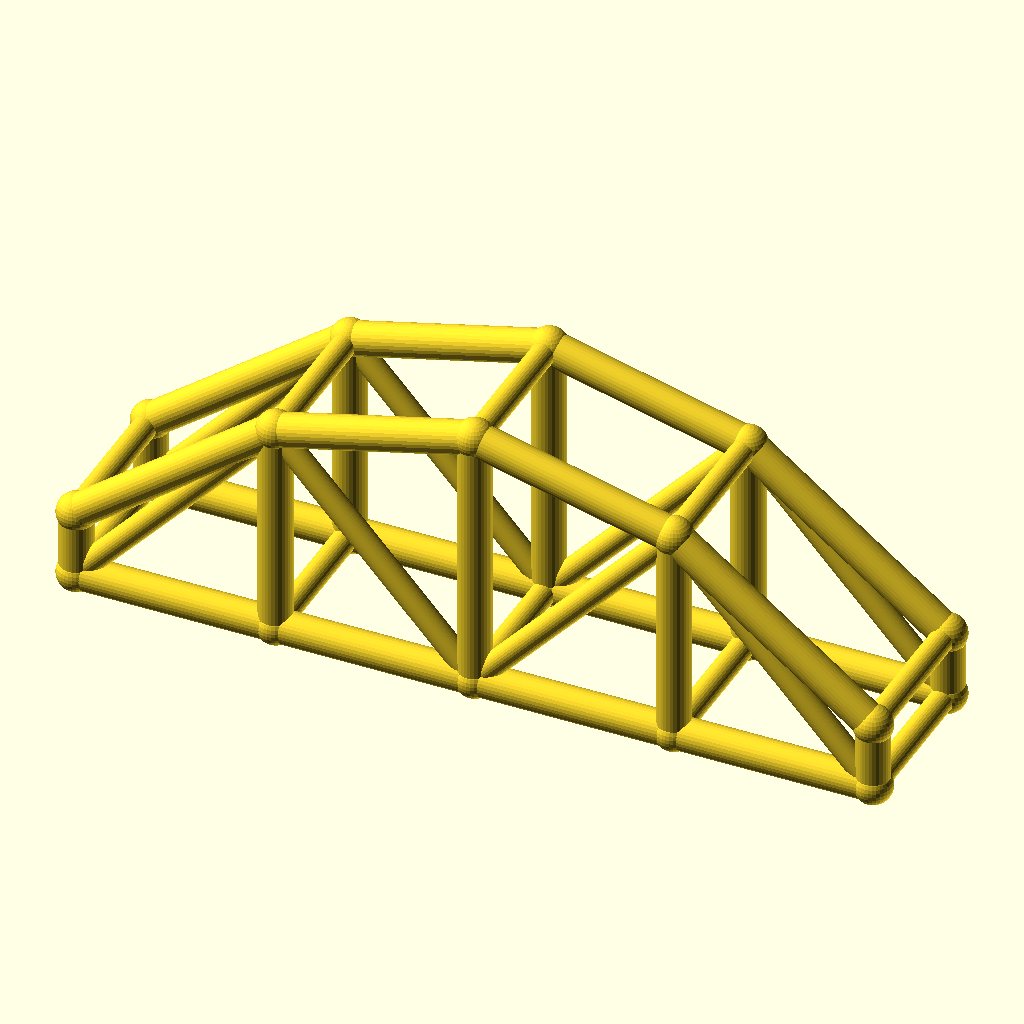
Cell 1: the model at its default parameters.
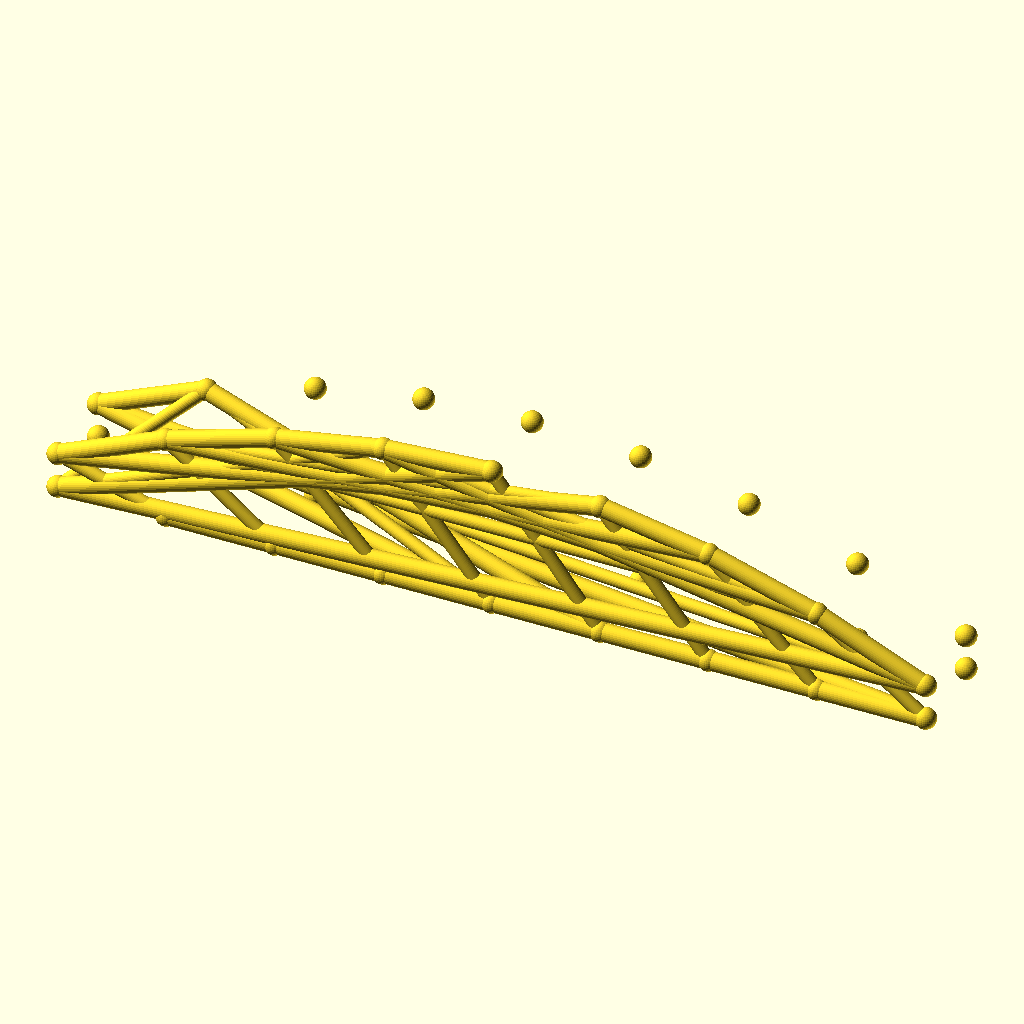
Cell 2 — bays set to 8, the other parameters unchanged.
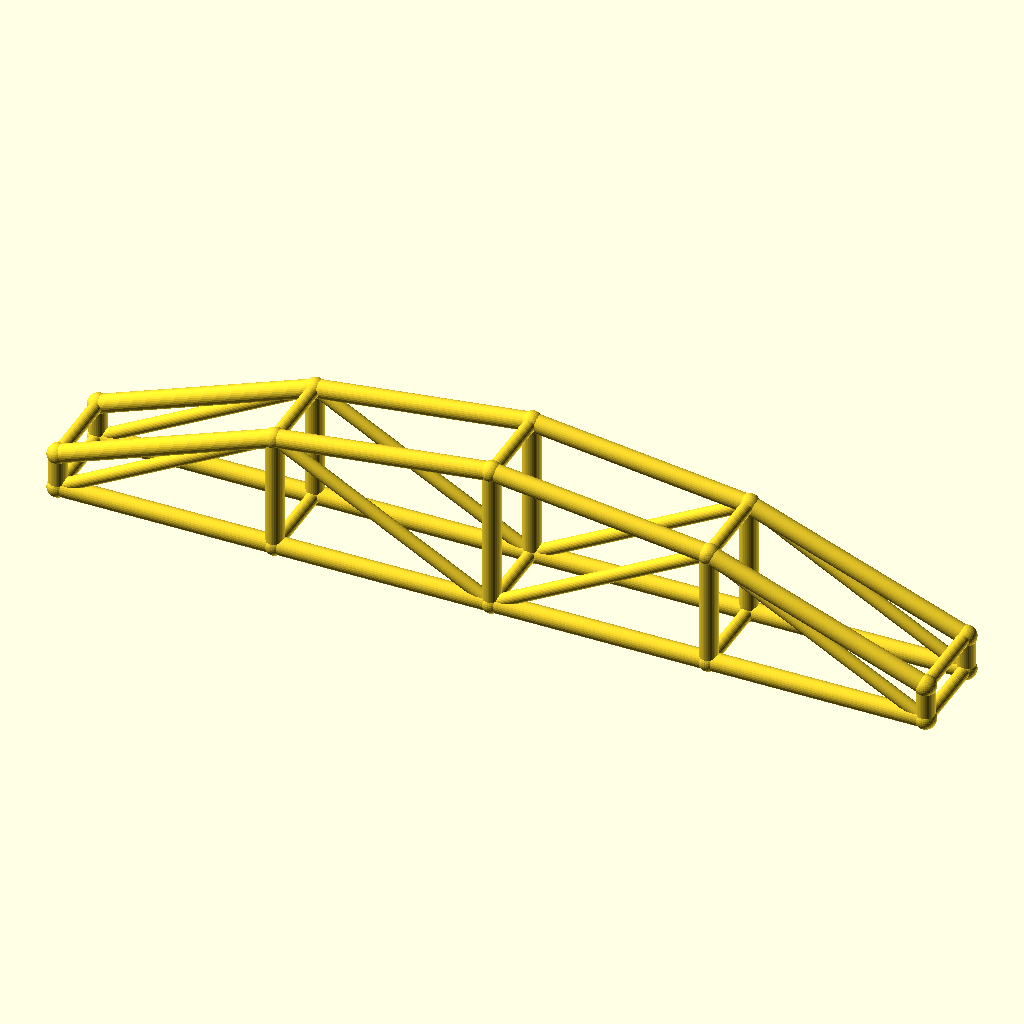
Cell 3 — arch_bay set to 60, the other parameters unchanged.
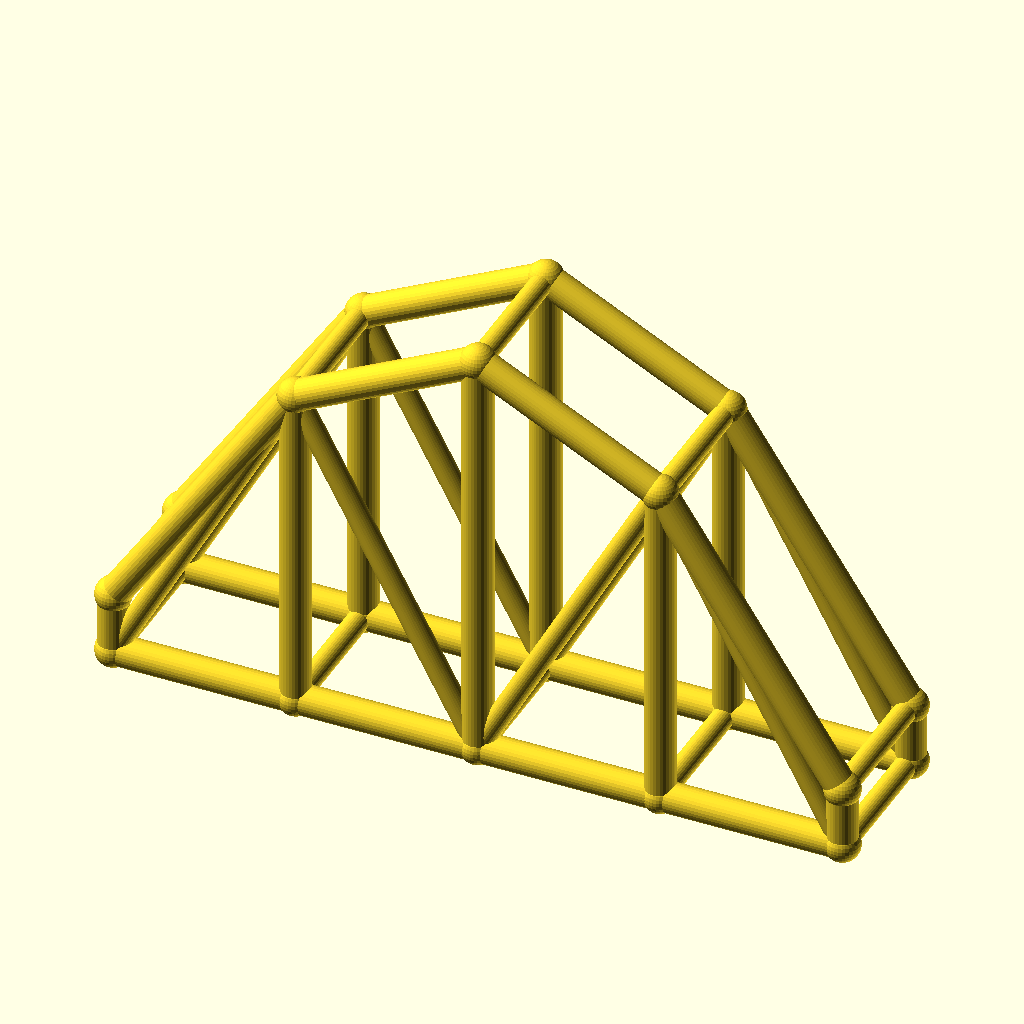
Cell 4: rise = 60 (everything else at default).
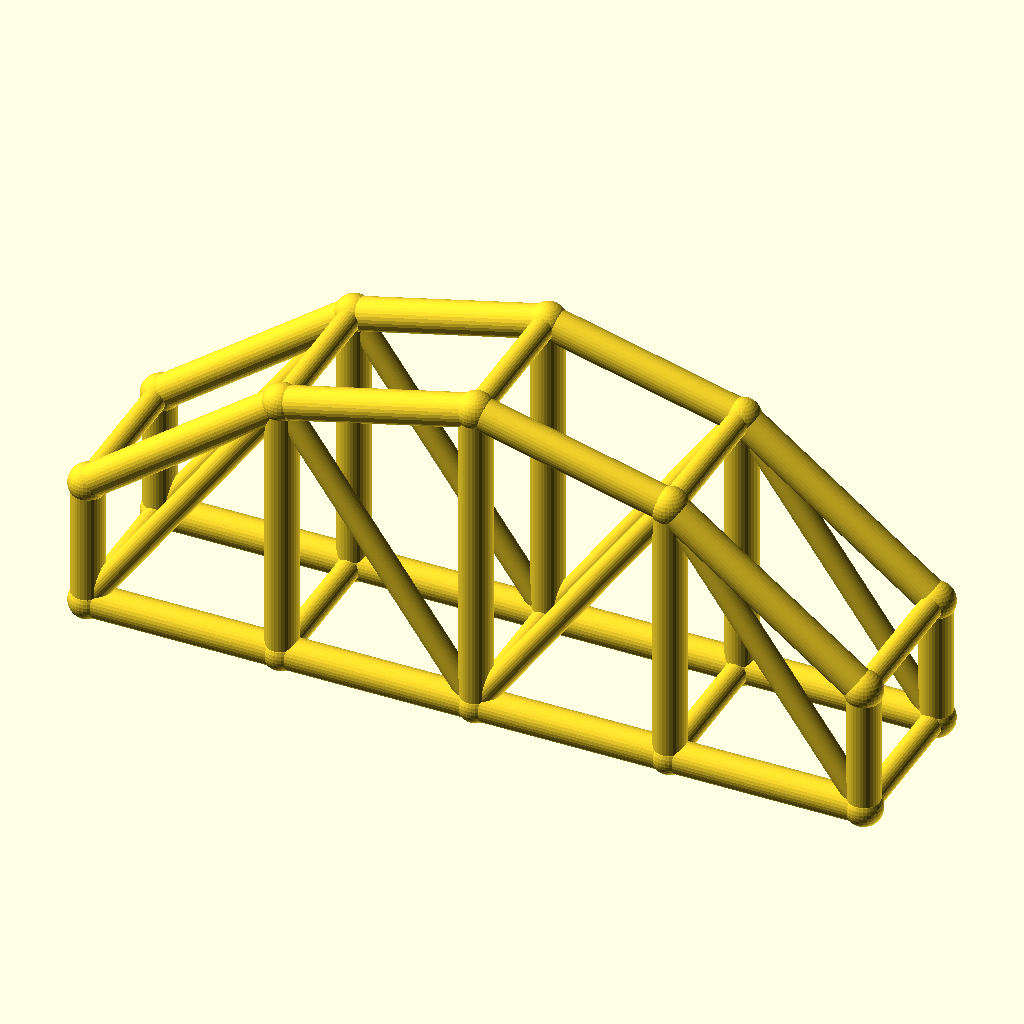
Cell 5: col_h = 20 (everything else at default).
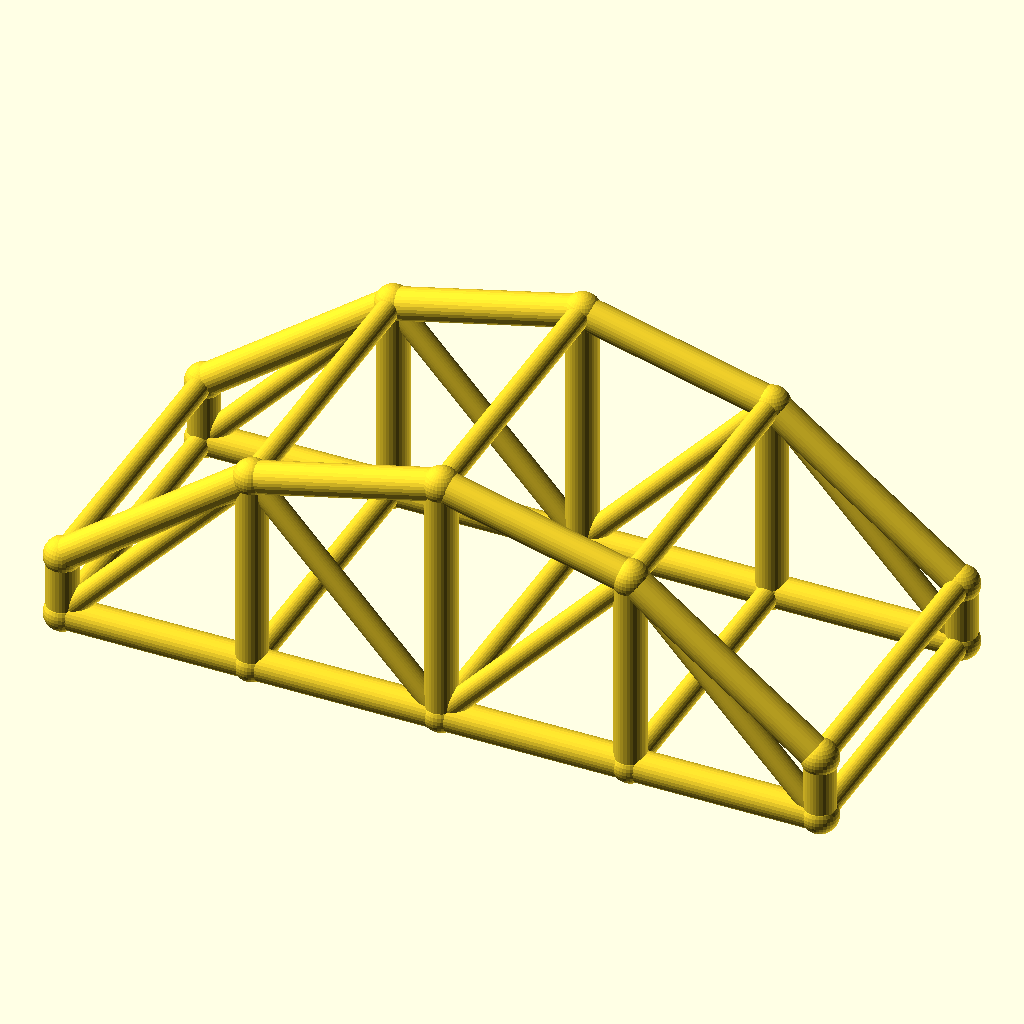
Cell 6: arch_w = 48 (everything else at default).
All cells are drawn from the same view direction (rotation 55°, 0°, 25°, orthographic, colour scheme Cornfield), but the view is re-fitted for each cell, so position and scale can differ between cells as well as the parameter.
Source of the model, optional_data/data/wire3/archtruss/scene_0223.scad:
$fn = 32;

// ----------------------------------------------------------------------
// Arch truss pair: 4 bays of 30 mm, rise 30 mm
// ----------------------------------------------------------------------

// --- parameters (mm) ---
bays = 4;                 // number of arch bays
arch_bay = 30;            // bay length, X
rise = 30;                // arch rise over the tie
col_h = 10;               // end post height
arch_w = 24;              // distance between the two trusses, Y
chord_r = 2.5;            // chord radius
brace_r = 1.8;            // web and cross brace radius
joint_r = 2.9;            // joint ball radius
fit_tol = 0.05;           // declared fit tolerance (prompt contract)
free_tol = 0.3;           // declared free tolerance (prompt contract)

bbox_x = bays * arch_bay + 2 * joint_r;  // overall X, joints included
bbox_y = arch_w + 2 * joint_r;  // overall Y, joints included
bbox_z = col_h + rise + 2 * joint_r;  // overall Z, joints included
chord_d = 2 * chord_r;  // chord stock diameter
brace_d = 2 * brace_r;  // web stock diameter
arch_span = bays * arch_bay;  // truss span
crown_z = col_h + rise;  // crown height over the tie
nodes = concat([for (i = [0 : bays]) [i * arch_bay, 0, col_h + 4 * rise * (i / bays) * (1 - i / bays)]], [for (i = [0 : bays]) [i * arch_bay, 0, 0]], [for (i = [0 : bays]) [i * arch_bay, arch_w, col_h + 4 * rise * (i / bays) * (1 - i / bays)]], [for (i = [0 : bays]) [i * arch_bay, arch_w, 0]]);

module member(a, b, r) {
  /* round stock from joint a to joint b, ends buried in the joint balls */
  d = b - a;
  length = norm(d);
  translate(a) rotate([0, acos(d[2] / length), atan2(d[1], d[0])])
    cylinder(h = length, r = r);
}

module joint(p, r) {
  /* ball at the joint centre, fatter than every member meeting there */
  translate(p) sphere(r = r);
}

/* members - each call is one graph edge */
member(nodes[0], nodes[1], chord_r);
member(nodes[5], nodes[6], chord_r);
member(nodes[1], nodes[2], chord_r);
member(nodes[6], nodes[7], chord_r);
member(nodes[2], nodes[3], chord_r);
member(nodes[7], nodes[8], chord_r);
member(nodes[3], nodes[4], chord_r);
member(nodes[8], nodes[9], chord_r);
member(nodes[0], nodes[5], chord_r);
member(nodes[1], nodes[6], chord_r);
member(nodes[2], nodes[7], chord_r);
member(nodes[3], nodes[8], chord_r);
member(nodes[4], nodes[9], chord_r);
member(nodes[5], nodes[1], brace_r);
member(nodes[1], nodes[7], brace_r);
member(nodes[7], nodes[3], brace_r);
member(nodes[3], nodes[9], brace_r);
member(nodes[10], nodes[11], chord_r);
member(nodes[15], nodes[16], chord_r);
member(nodes[11], nodes[12], chord_r);
member(nodes[16], nodes[17], chord_r);
member(nodes[12], nodes[13], chord_r);
member(nodes[17], nodes[18], chord_r);
member(nodes[13], nodes[14], chord_r);
member(nodes[18], nodes[19], chord_r);
member(nodes[10], nodes[15], chord_r);
member(nodes[11], nodes[16], chord_r);
member(nodes[12], nodes[17], chord_r);
member(nodes[13], nodes[18], chord_r);
member(nodes[14], nodes[19], chord_r);
member(nodes[15], nodes[11], brace_r);
member(nodes[11], nodes[17], brace_r);
member(nodes[17], nodes[13], brace_r);
member(nodes[13], nodes[19], brace_r);
member(nodes[0], nodes[10], brace_r);
member(nodes[5], nodes[15], brace_r);
member(nodes[1], nodes[11], brace_r);
member(nodes[6], nodes[16], brace_r);
member(nodes[2], nodes[12], brace_r);
member(nodes[7], nodes[17], brace_r);
member(nodes[3], nodes[13], brace_r);
member(nodes[8], nodes[18], brace_r);
member(nodes[4], nodes[14], brace_r);
member(nodes[9], nodes[19], brace_r);

/* joint balls */
for (p = nodes) joint(p, joint_r);
Customizer parameters (derived from the source; name, type, default, range or options):
bays: number, default 4
arch_bay: number, default 30
rise: number, default 30
col_h: number, default 10
arch_w: number, default 24
chord_r: number, default 2.5
brace_r: number, default 1.8
joint_r: number, default 2.9
fit_tol: number, default 0.05
free_tol: number, default 0.3
